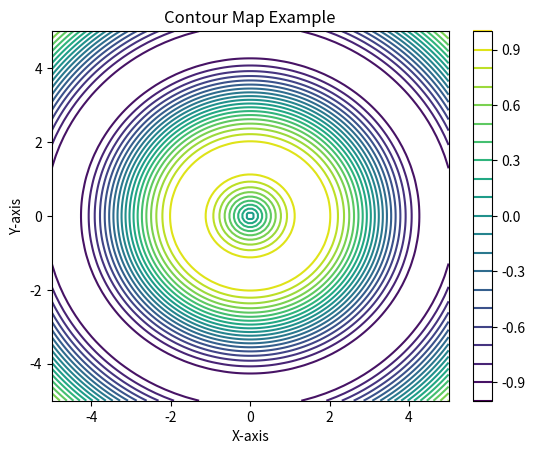

This figure's Python source:
import numpy as np
import matplotlib.pyplot as plt

#setup
x = np.linspace(-5, 5, 100)  # Generate x values
y = np.linspace(-5, 5, 100)  # Generate y values

# Create a grid of (x, y) values
X, Y = np.meshgrid(x, y)

Z = np.sin(np.sqrt(X**2 + Y**2))

# Create a contour map
contour = plt.contour(X, Y, Z, levels=20, cmap='viridis')

# Add a color bar
plt.colorbar(contour)

# Add labels and a title
plt.xlabel('X-axis')
plt.ylabel('Y-axis')
plt.title('Contour Map Example')
plt.savefig(f"Contour_Map_Example.png")